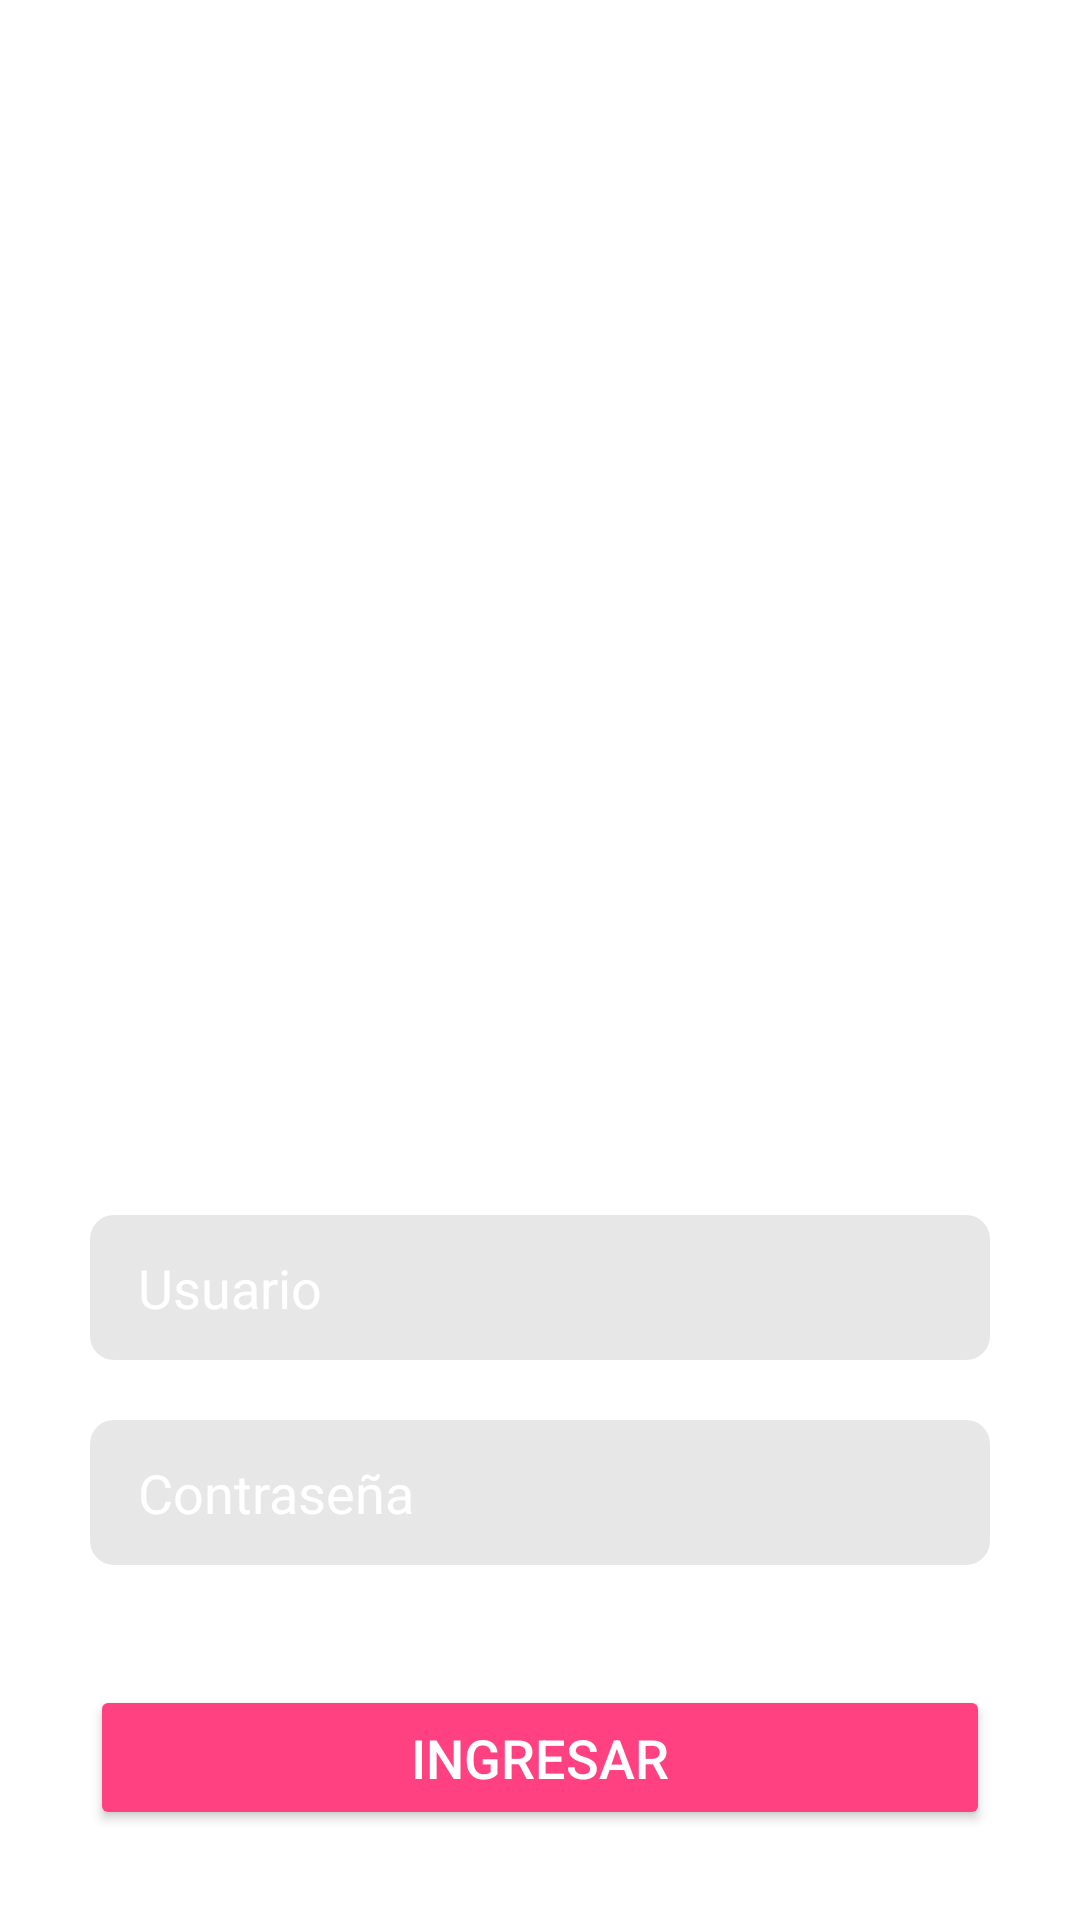

Here is an Android app screen rendered from its layout file. Give the layout XML and the strings, colors and styles it references.
<!-- AndroidManifest.xml: application theme Theme.BD_SQLite_2025 -->
<!-- res/layout/activity_main.xml -->
<?xml version="1.0" encoding="utf-8"?>
<RelativeLayout
    xmlns:android="http://schemas.android.com/apk/res/android"
    android:id="@+id/main"
    android:layout_width="match_parent"
    android:layout_height="match_parent">

    <ImageView
        android:id="@+id/iv_fondo_principal"
        android:layout_width="match_parent"
        android:layout_height="match_parent"
        android:src="@drawable/fondo"
        android:scaleType="centerCrop"
        android:contentDescription="Fondo principal con logo de Disney"/>

    <LinearLayout
        android:layout_width="match_parent"
        android:layout_height="wrap_content"
        android:layout_alignParentBottom="true"
        android:orientation="vertical"
        android:padding="30dp"
        android:background="@drawable/rounded_login_container"
        android:gravity="center_horizontal"
        android:layout_marginStart="0dp"
        android:layout_marginEnd="0dp">

        <TextView
            android:layout_width="wrap_content"
            android:layout_height="wrap_content"
            android:text="Login"
            android:textSize="24sp"
            android:textStyle="bold"
            android:textColor="@android:color/white"
            android:layout_marginBottom="30dp"/>

        <EditText
            android:id="@+id/et_usuario"
            android:layout_width="match_parent"
            android:layout_height="wrap_content"
            android:layout_marginBottom="20dp"
            android:background="@drawable/edittext_background"
            android:backgroundTint="#808080"
            android:hint="Usuario"
            android:inputType="text"
            android:minHeight="48dp"
            android:paddingStart="16dp"
            android:paddingTop="12dp"
            android:paddingEnd="16dp"
            android:paddingBottom="12dp"
            android:textColor="@android:color/white"
            android:textColorHint="#FFFFFF" />

        <EditText
            android:id="@+id/et_contrasena"
            android:layout_width="match_parent"
            android:layout_height="wrap_content"
            android:layout_marginBottom="40dp"
            android:background="@drawable/edittext_background"
            android:backgroundTint="#808080"
            android:hint="Contraseña"
            android:inputType="textPassword"
            android:minHeight="48dp"
            android:paddingStart="16dp"
            android:paddingTop="12dp"
            android:paddingEnd="16dp"
            android:paddingBottom="12dp"
            android:textColor="@android:color/white"
            android:textColorHint="@color/white" />

        <Button
            android:id="@+id/btn_ingresar"
            android:layout_width="match_parent"
            android:layout_height="wrap_content"
            android:text="INGRESAR"
            android:textSize="18sp"
            android:padding="12dp"
            android:backgroundTint="#FF4081"
            android:textColor="@android:color/white"/>

    </LinearLayout>

</RelativeLayout>
<!-- resources referenced by this layout -->
<resources>
  <color name="white">#FFFFFFFF</color>
  <!-- drawable edittext_background (drawable) -->
  <?xml version="1.0" encoding="utf-8"?>
  <shape xmlns:android="http://schemas.android.com/apk/res/android"
      android:shape="rectangle">
      <solid android:color="#30FFFFFF" /> <corners android:radius="8dp" />
  </shape>
  <!-- drawable rounded_login_container (drawable) -->
  <?xml version="1.0" encoding="utf-8"?>
  <shape xmlns:android="http://schemas.android.com/apk/res/android"
      android:shape="rectangle">
      <solid android:color="#40FFFFFF" /> <corners
      android:topLeftRadius="30dp"
      android:topRightRadius="30dp"
      android:bottomLeftRadius="0dp"
      android:bottomRightRadius="0dp"/>
  </shape>
  <style name="Theme.BD_SQLite_2025" parent="Theme.MaterialComponents.DayNight.DarkActionBar">
          <item name="colorPrimary">@color/menu_background</item>
          <item name="colorSecondary">@color/button_background</item>
      </style>
  <color name="menu_background">#0D1B50</color>
  <color name="button_background">#335599</color>
</resources>
